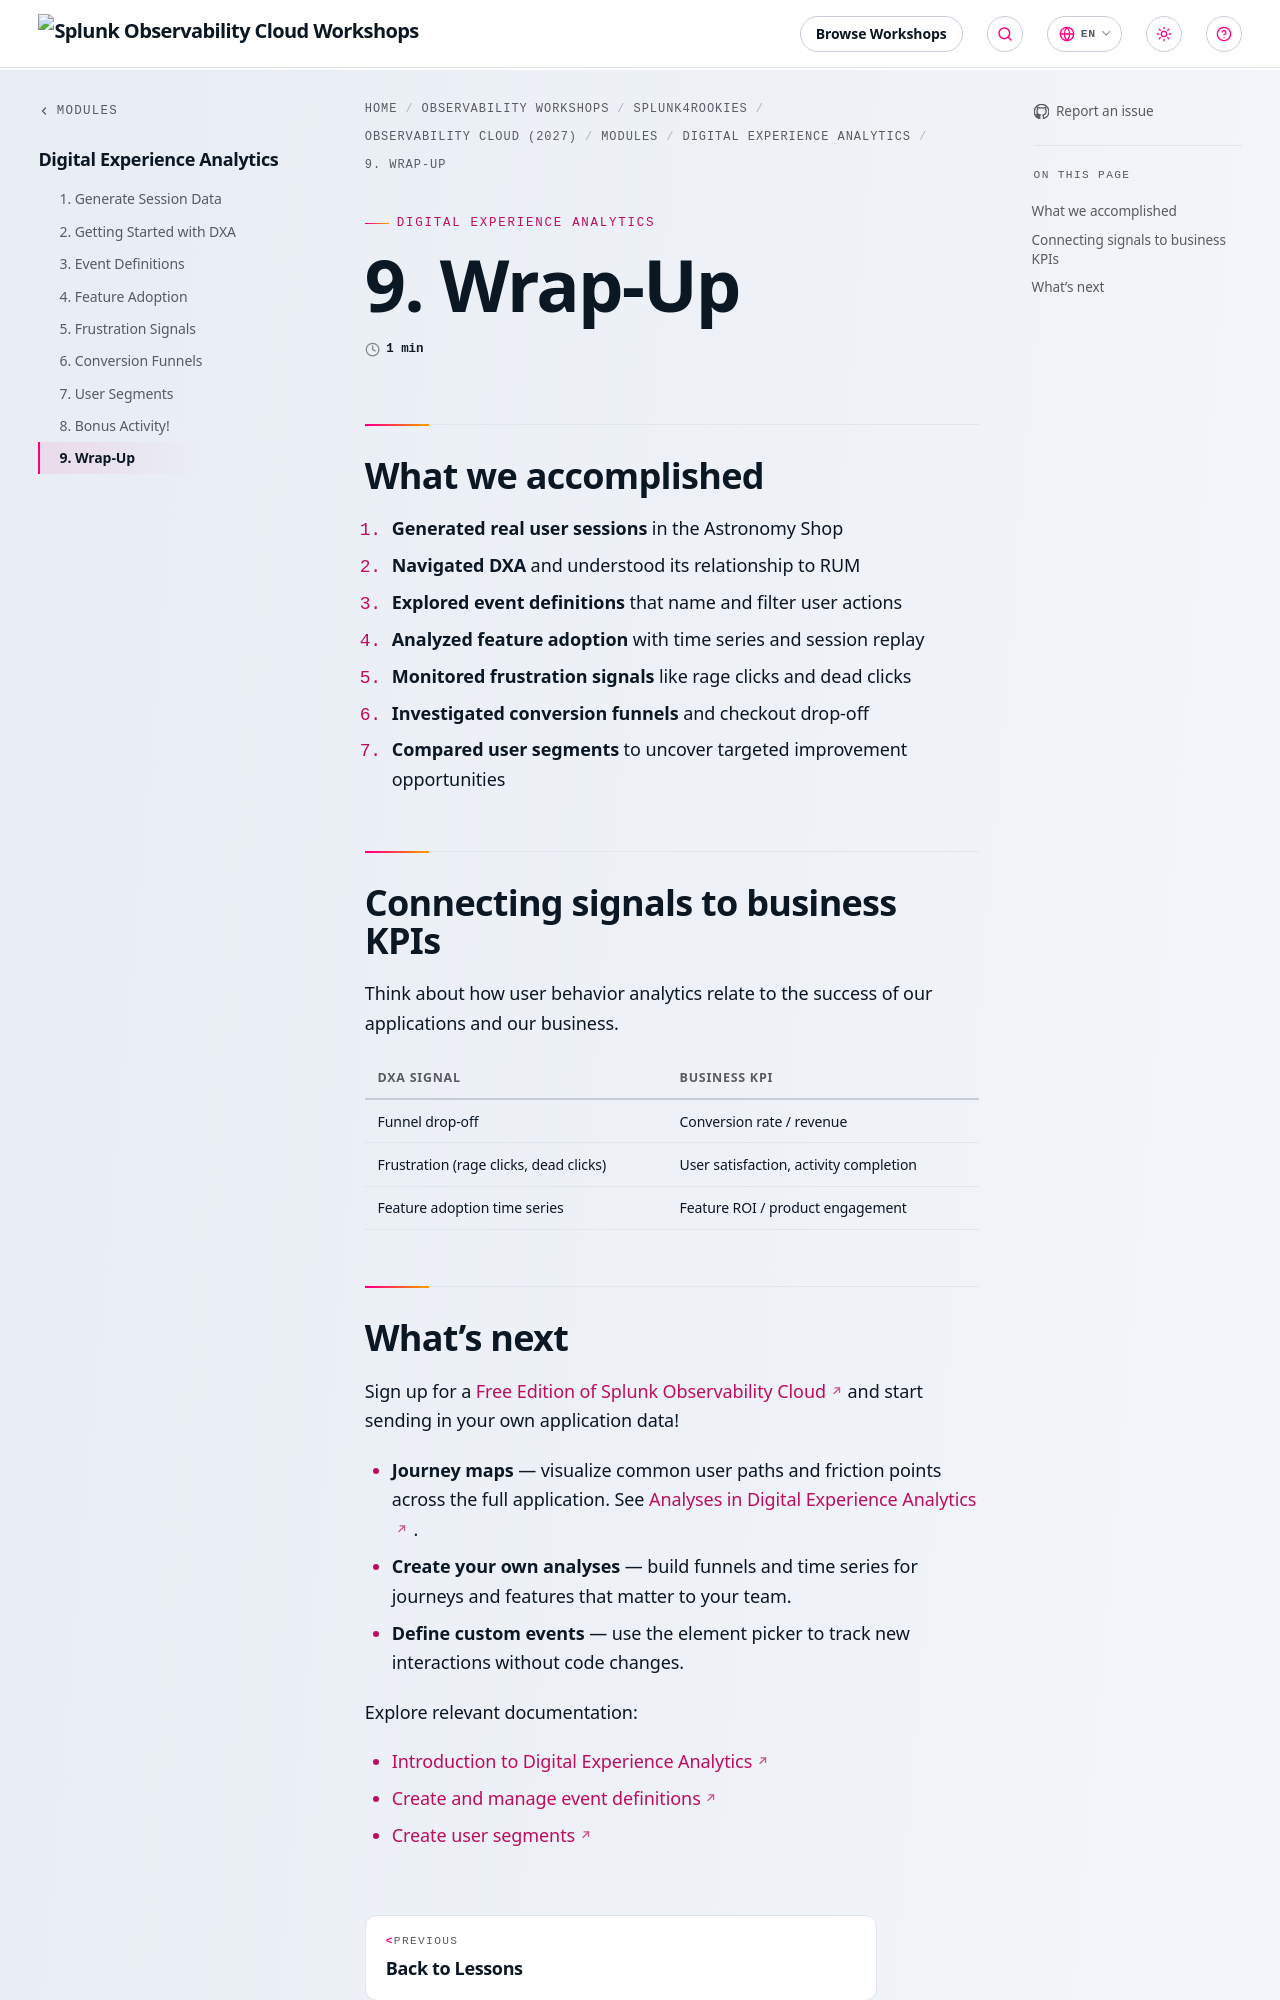

repository: splunk/observability-workshop · page: en/splunk4rookies/observability-cloud-2027/modules/9-dxa/9-wrap-up/index.html · generator: mkdocs

---
title: 9. Wrap-Up
weight: 9
---

## What we accomplished

1. **Generated real user sessions** in the Astronomy Shop
2. **Navigated DXA** and understood its relationship to RUM
3. **Explored event definitions** that name and filter user actions
4. **Analyzed feature adoption** with time series and session replay
5. **Monitored frustration signals** like rage clicks and dead clicks
6. **Investigated conversion funnels** and checkout drop-off
7. **Compared user segments** to uncover targeted improvement opportunities

## Connecting signals to business KPIs

Think about how user behavior analytics relate to the success of our applications and our business.

| DXA signal | Business KPI |
| ---------- | ------------ |
| Funnel drop-off | Conversion rate / revenue |
| Frustration (rage clicks, dead clicks) | User satisfaction, activity completion |
| Feature adoption time series | Feature ROI / product engagement |
